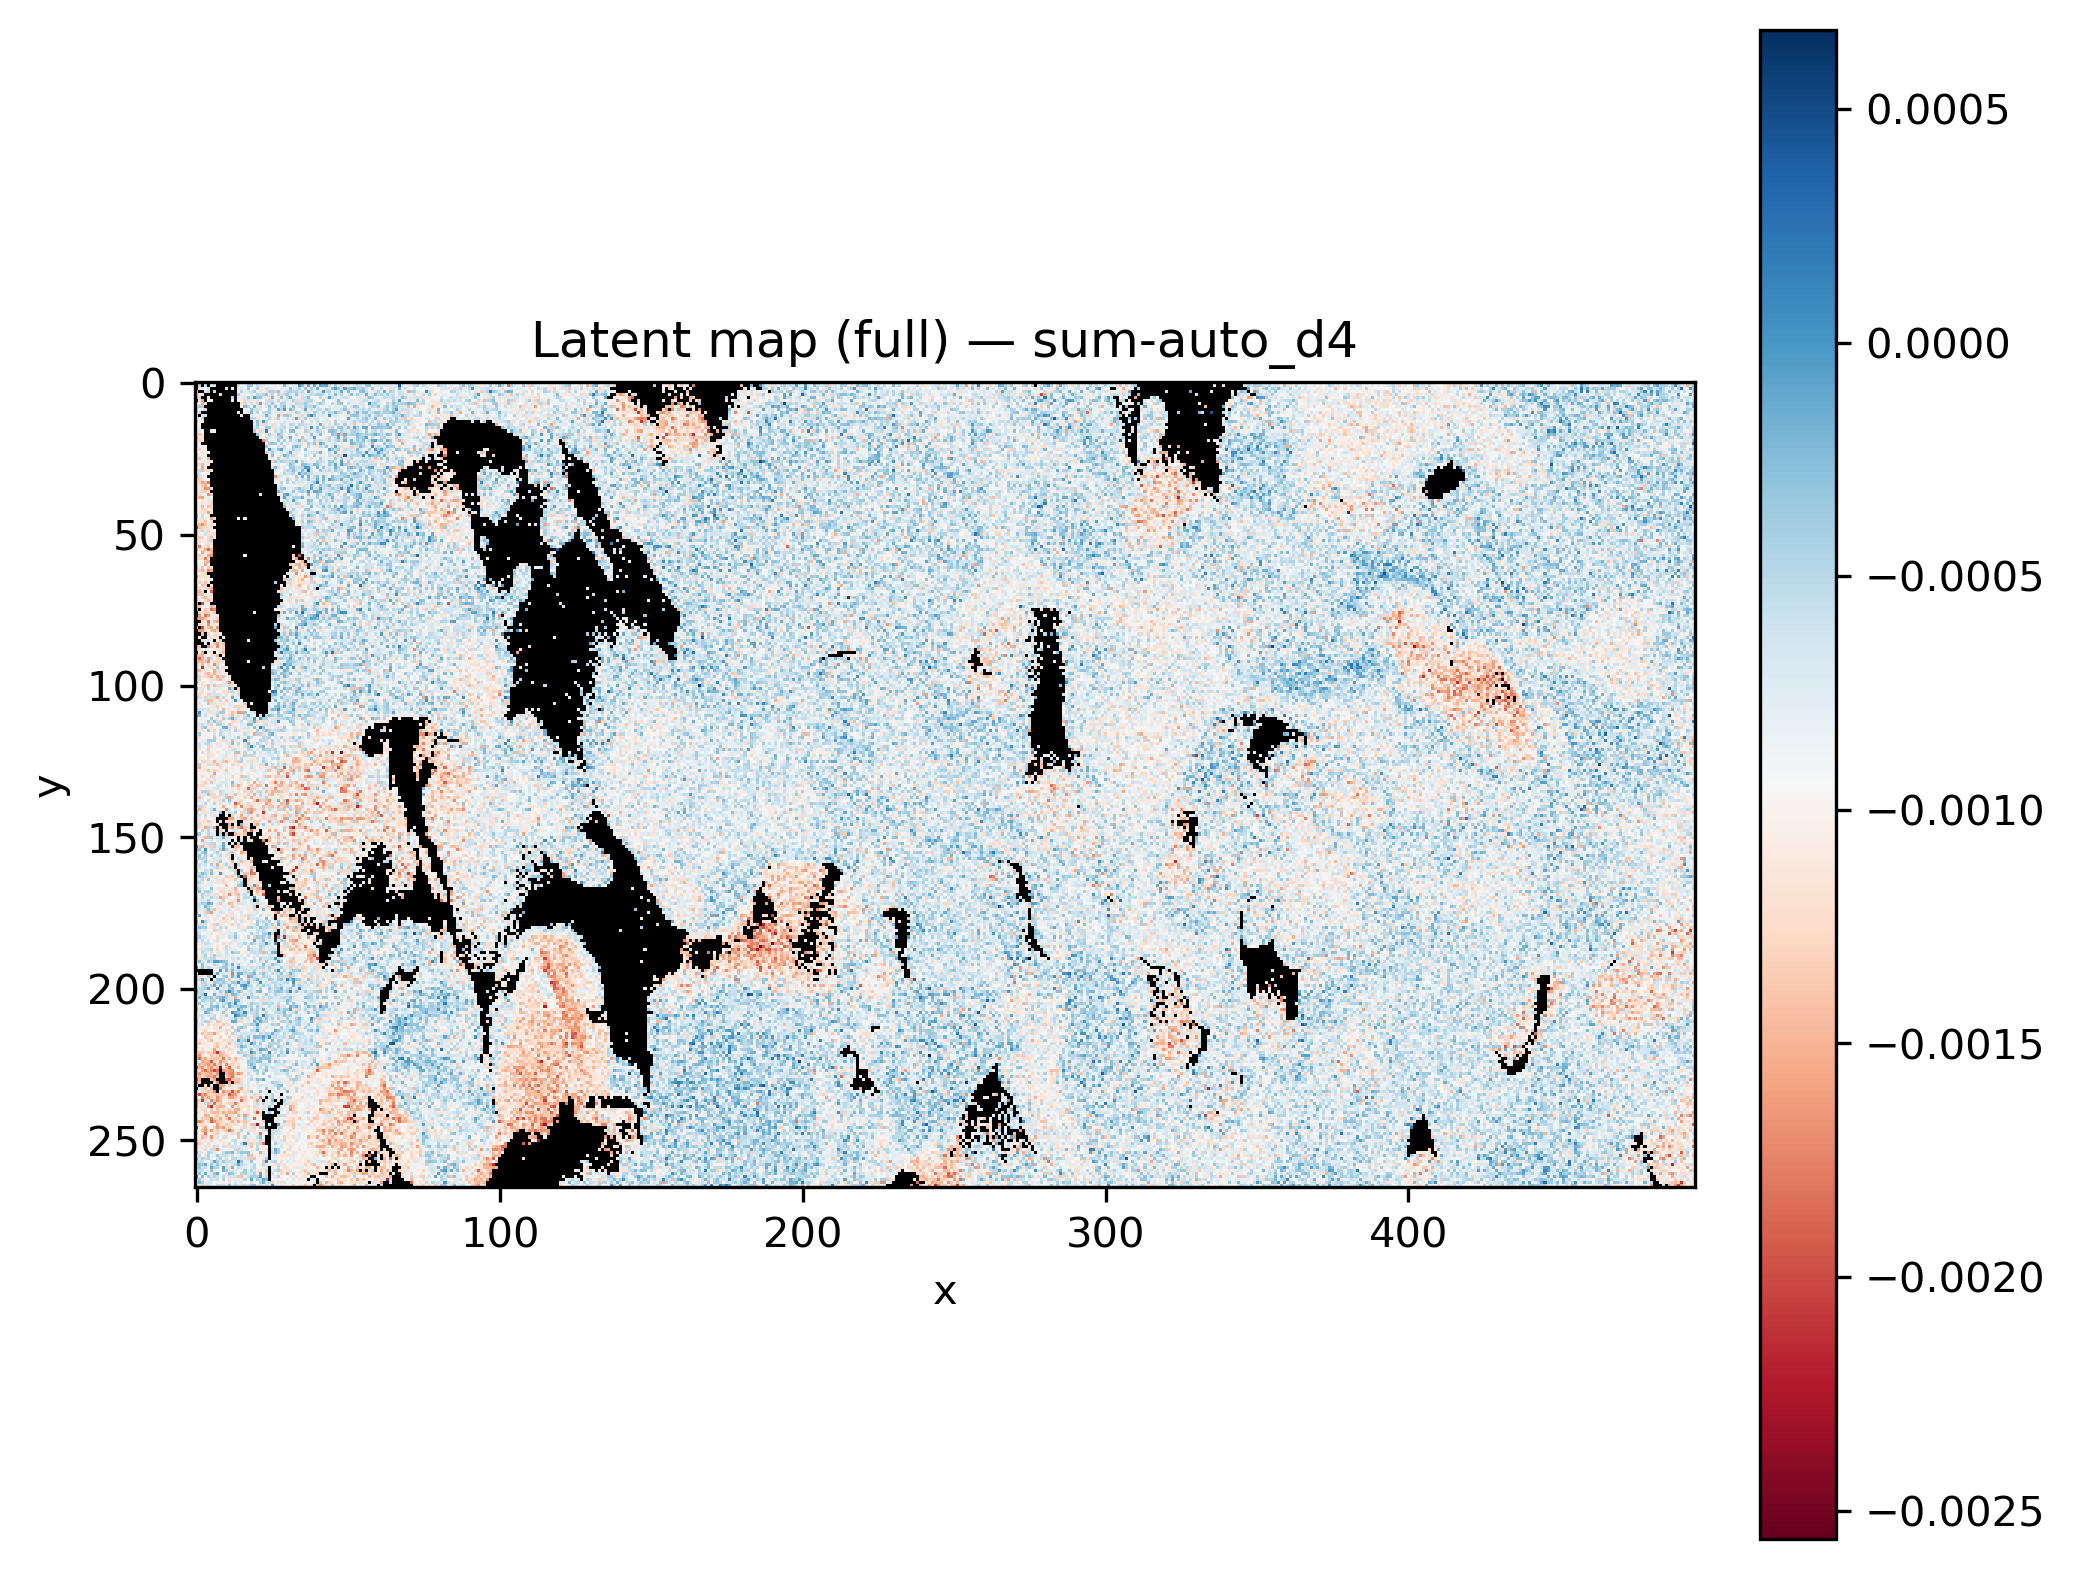

The data file committed next to this chart (first rows):
x, y, latent_sum-auto_d4
0, 0, 
1, 0, 
2, 0, 
3, 0, 
4, 0, 
5, 0, 
6, 0, 
7, 0, 
8, 0, 
9, 0, 
10, 0, -0.0007283
11, 0, 
12, 0, 
13, 0, 
14, 0, -0.0002603
15, 0, -0.0008805
16, 0, -0.0005298
17, 0, -0.001123
18, 0, -0.0008565
19, 0, -0.0005343
20, 0, -0.001313
21, 0, -0.0006617
22, 0, -0.001298
23, 0, -0.001117
24, 0, -0.0009487
25, 0, -0.0007136
26, 0, -0.0005279
27, 0, -0.0004519
28, 0, -4.3182634e-05
29, 0, -0.00116
30, 0, -0.0005774
31, 0, -0.0004805
32, 0, -0.0006276
33, 0, -0.0004883
34, 0, -0.0003807
35, 0, -0.0003057
36, 0, -0.0003688
37, 0, -0.0005397
38, 0, -0.0003173
39, 0, -0.0009231
40, 0, -0.0001931
41, 0, -0.000959
42, 0, -0.0006592
43, 0, -0.000507
44, 0, -0.0003588
45, 0, -0.0009704
46, 0, -0.0005565
47, 0, -0.0007042
48, 0, -0.0004156
49, 0, -0.001111
50, 0, -0.001156
51, 0, -0.0005537
52, 0, -1.651328e-05
53, 0, -0.0003317
54, 0, -0.0005551
55, 0, -0.0004263
56, 0, -0.000309
57, 0, -0.000832
58, 0, -0.000673
59, 0, -0.0009537
... 131,610 more rows
